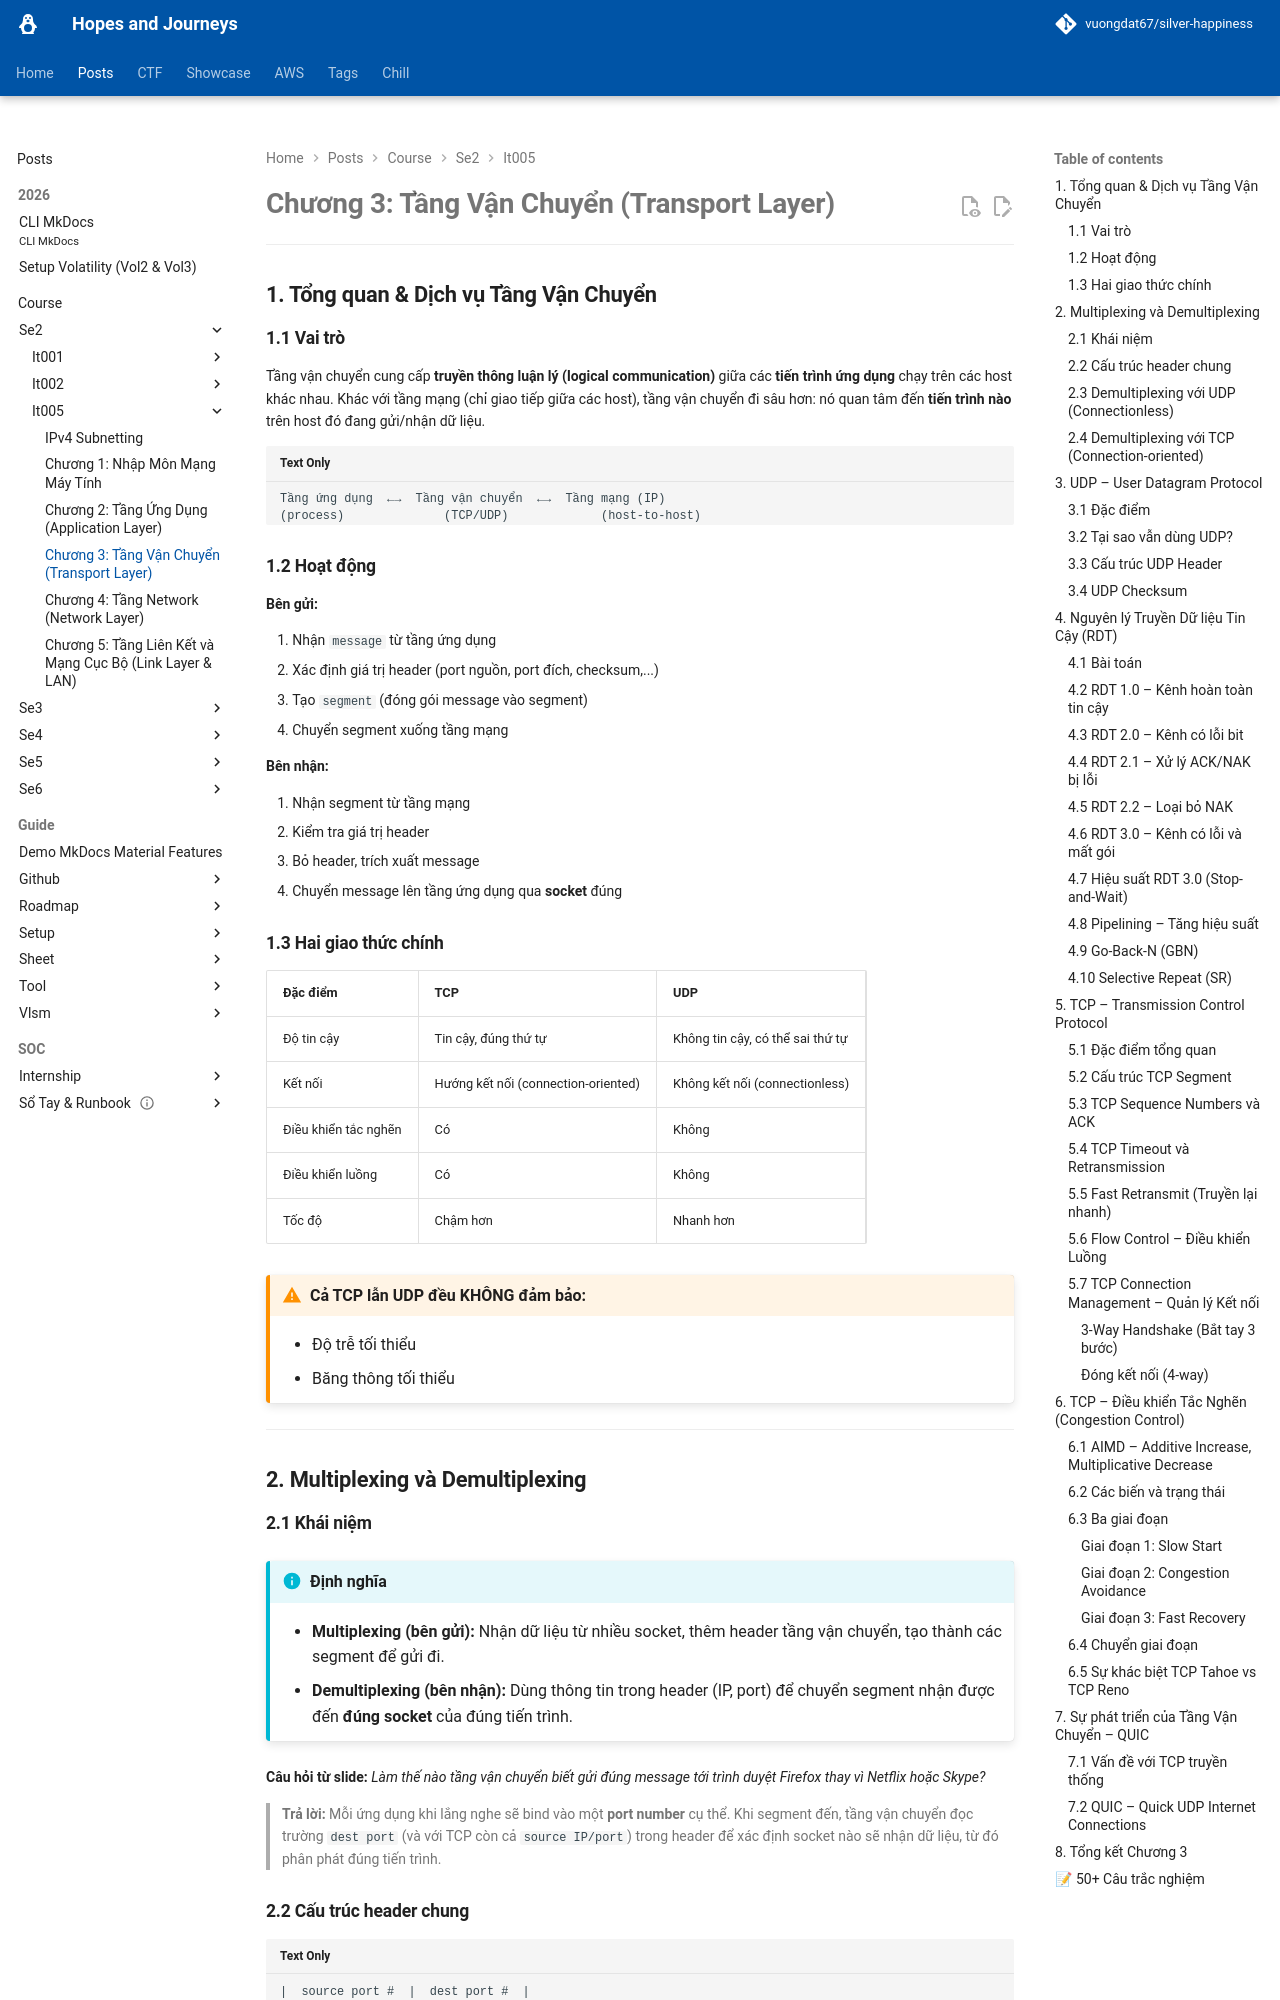

repository: vuongdat67/silver-happiness · page: posts/course/se2/it005/L3/index.html · generator: mkdocs

# Chương 3: Tầng Vận Chuyển (Transport Layer)

---

## 1. Tổng quan & Dịch vụ Tầng Vận Chuyển

### 1.1 Vai trò

Tầng vận chuyển cung cấp **truyền thông luận lý (logical communication)** giữa các **tiến trình ứng dụng** chạy trên các host khác nhau. Khác với tầng mạng (chỉ giao tiếp giữa các host), tầng vận chuyển đi sâu hơn: nó quan tâm đến **tiến trình nào** trên host đó đang gửi/nhận dữ liệu.

```
Tầng ứng dụng  ←→  Tầng vận chuyển  ←→  Tầng mạng (IP)
(process)              (TCP/UDP)             (host-to-host)
```

### 1.2 Hoạt động

**Bên gửi:**

1. Nhận `message` từ tầng ứng dụng
2. Xác định giá trị header (port nguồn, port đích, checksum,...)
3. Tạo `segment` (đóng gói message vào segment)
4. Chuyển segment xuống tầng mạng

**Bên nhận:**

1. Nhận segment từ tầng mạng
2. Kiểm tra giá trị header
3. Bỏ header, trích xuất message
4. Chuyển message lên tầng ứng dụng qua **socket** đúng

### 1.3 Hai giao thức chính

| Đặc điểm | TCP | UDP |
|---|---|---|
| Độ tin cậy | Tin cậy, đúng thứ tự | Không tin cậy, có thể sai thứ tự |
| Kết nối | Hướng kết nối (connection-oriented) | Không kết nối (connectionless) |
| Điều khiển tắc nghẽn | Có | Không |
| Điều khiển luồng | Có | Không |
| Tốc độ | Chậm hơn | Nhanh hơn |

!!! warning "Cả TCP lẫn UDP đều KHÔNG đảm bảo:"
    - Độ trễ tối thiểu
    - Băng thông tối thiểu

---

## 2. Multiplexing và Demultiplexing

### 2.1 Khái niệm

!!! info "Định nghĩa"
    - **Multiplexing (bên gửi):** Nhận dữ liệu từ nhiều socket, thêm header tầng vận chuyển, tạo thành các segment để gửi đi.
    - **Demultiplexing (bên nhận):** Dùng thông tin trong header (IP, port) để chuyển segment nhận được đến **đúng socket** của đúng tiến trình.

**Câu hỏi từ slide:** *Làm thế nào tầng vận chuyển biết gửi đúng message tới trình duyệt Firefox thay vì Netflix hoặc Skype?*

> **Trả lời:** Mỗi ứng dụng khi lắng nghe sẽ bind vào một **port number** cụ thể. Khi segment đến, tầng vận chuyển đọc trường `dest port` (và với TCP còn cả `source IP/port`) trong header để xác định socket nào sẽ nhận dữ liệu, từ đó phân phát đúng tiến trình.

### 2.2 Cấu trúc header chung

```
|  source port #  |  dest port #  |
|         32 bits total           |
|  other header fields...         |
|  application data (payload)     |
```

### 2.3 Demultiplexing với UDP (Connectionless)

UDP demux chỉ dùng **destination port number**.

- Hai datagram từ hai nguồn khác nhau nhưng cùng `dest port` → vào **cùng một socket**.

```python
# Ví dụ Python
mySocket = socket(AF_INET, SOCK_DGRAM)
mySocket.bind(myaddr, 6428)  # lắng nghe trên port 6428
```
